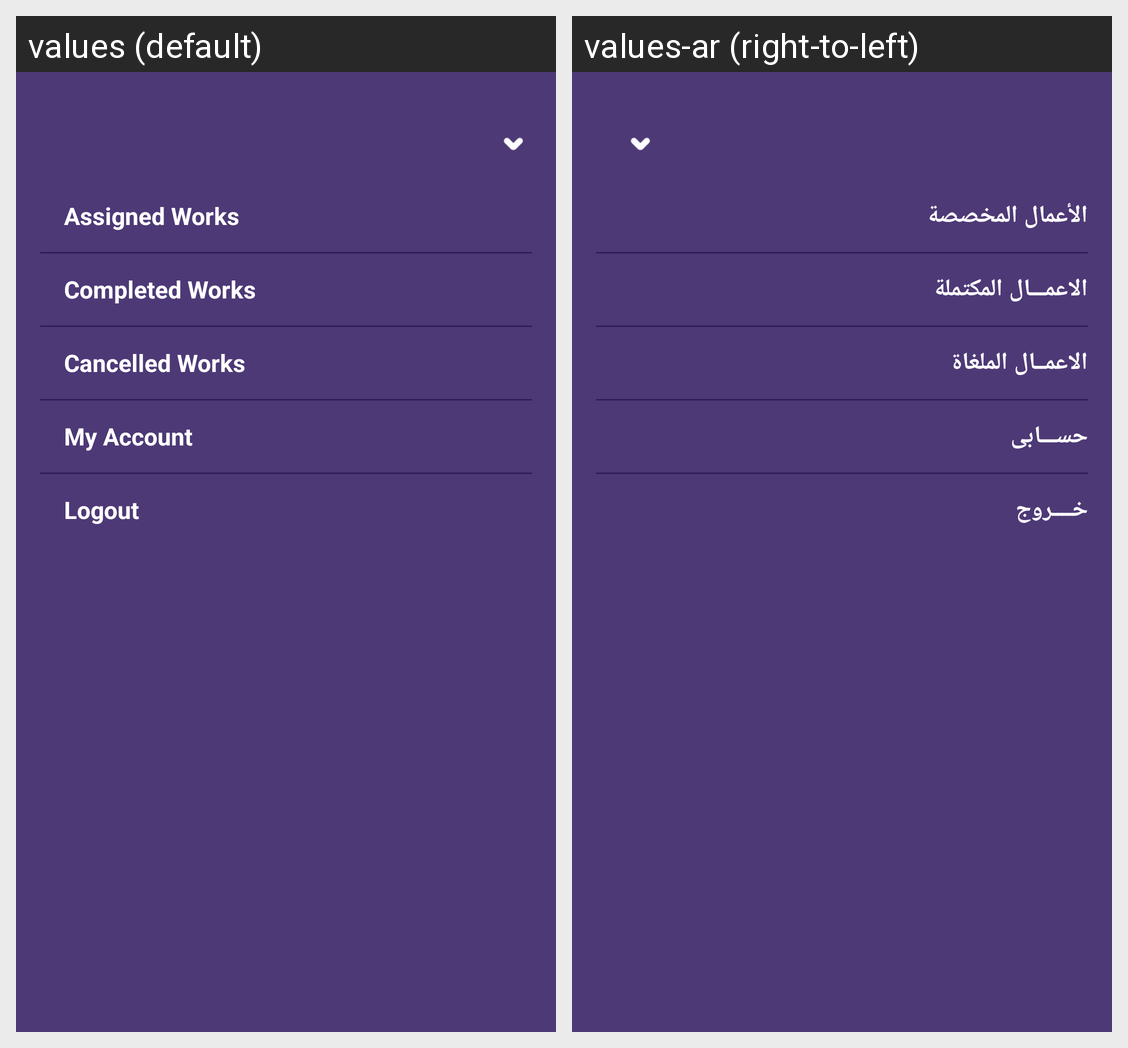

The Android screen above is rendered under two locales of the same app. Produce the string resources it draws, with the default and per-locale values.
Android screen res/layout/drawer_serviceboy_layout.xml rendered under 2 locales, left to right: values (default), values-ar (right-to-left). Device: Nexus 5 (rendered at 1080×1920; each locale shown at half size, 540×960, under a caption strip naming it); theme AppTheme.
Strings drawn on this screen, with the default value and each locale's value (text and hints the layout hard-codes, and strings that could not be matched under every locale, appear in the picture but are not listed):

assigned_works
  values: Assigned Works
  values-ar: الأعمال المخصصة

completed_works
  values: Completed Works
  values-ar: الاعمـــال المكتملة

canceled_works
  values: Cancelled Works
  values-ar: الاعمــال الملغاة

my_account
  values: My Account
  values-ar: حســـابى

logout
  values: Logout
  values-ar: خــــروج
